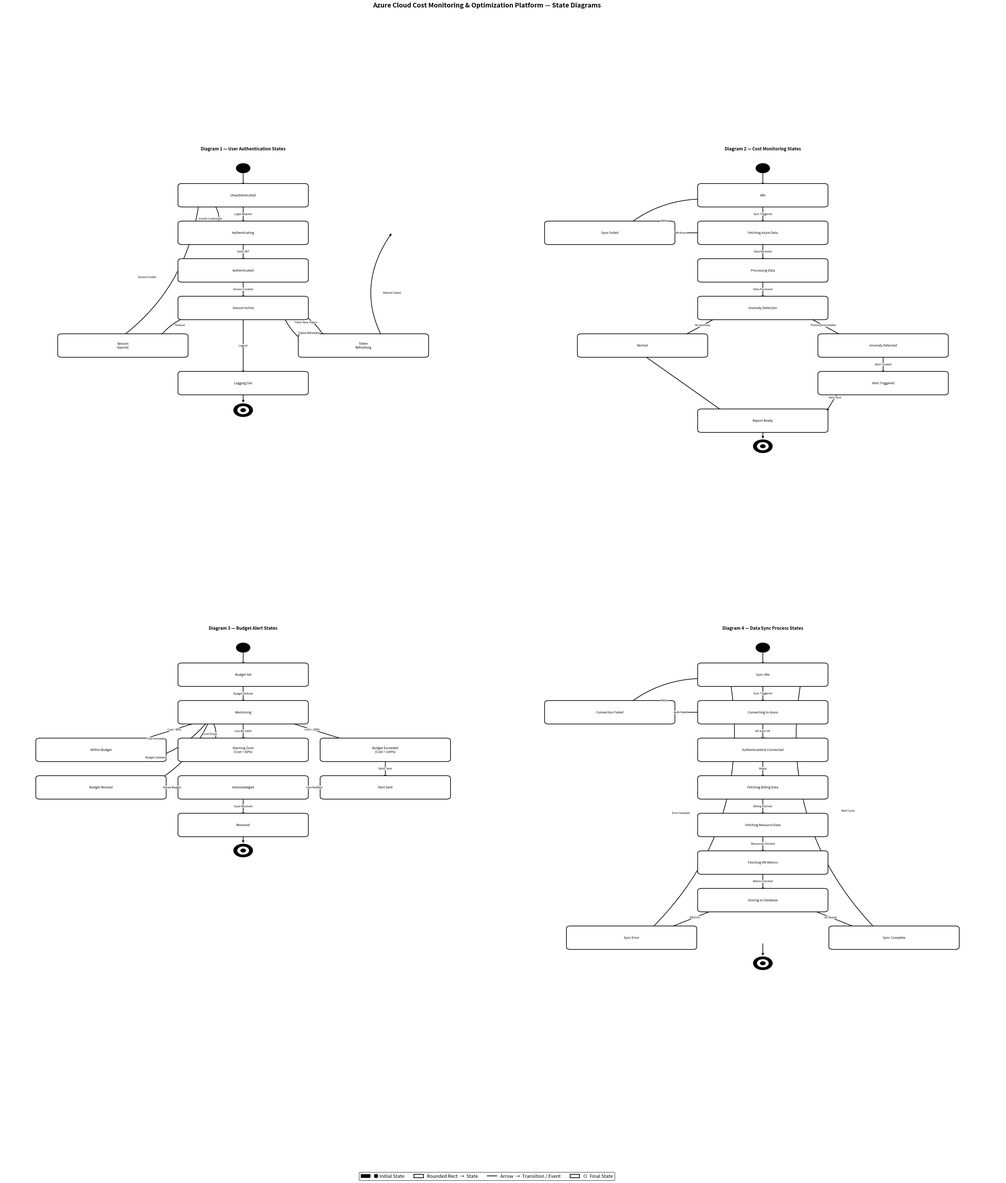

Source code (Python):
import matplotlib
matplotlib.use('Agg')
import matplotlib.pyplot as plt
from matplotlib.patches import FancyBboxPatch, Circle
from matplotlib.lines import Line2D
import matplotlib.patches as mpatches

LW, FS, FSL = 1.8, 9, 7.5

def sbox(ax, cx, cy, label, w=5.6, h=1.2):
    ax.add_patch(FancyBboxPatch((cx-w/2, cy-h/2), w, h,
        boxstyle='round,pad=0.18', linewidth=LW,
        edgecolor='black', facecolor='white', zorder=4))
    ax.text(cx, cy, label, ha='center', va='center',
            fontsize=FS, zorder=5, multialignment='center')

def init_s(ax, cx, cy):
    ax.add_patch(Circle((cx, cy), 0.32, color='black', zorder=5))

def final_s(ax, cx, cy):
    ax.add_patch(Circle((cx, cy), 0.44, color='black', zorder=5))
    ax.add_patch(Circle((cx, cy), 0.26, color='white', zorder=6))
    ax.add_patch(Circle((cx, cy), 0.12, color='black', zorder=7))

def tr(ax, x1, y1, x2, y2, label='', rad=0.0):
    ax.annotate('', xy=(x2, y2), xytext=(x1, y1),
                arrowprops=dict(arrowstyle='->', color='black', lw=LW,
                                mutation_scale=13,
                                connectionstyle=f'arc3,rad={rad}'), zorder=3)
    if label:
        mx, my = (x1+x2)/2, (y1+y2)/2
        ax.text(mx, my, label, ha='center', va='center', fontsize=FSL,
                style='italic',
                bbox=dict(boxstyle='round,pad=0.12', fc='white', ec='none', alpha=0.9), zorder=6)

fig, axes = plt.subplots(2, 2, figsize=(50, 46))
fig.patch.set_facecolor('white')
plt.subplots_adjust(wspace=0.08, hspace=0.10)

titles = [
    'Diagram 1 — User Authentication States',
    'Diagram 2 — Cost Monitoring States',
    'Diagram 3 — Budget Alert States',
    'Diagram 4 — Data Sync Process States',
]
for i, ax in enumerate(axes.flat):
    ax.set_xlim(0, 22); ax.set_ylim(0, 29); ax.axis('off')
    ax.set_facecolor('white')
    ax.text(11, 28.5, titles[i], ha='center', fontsize=12, fontweight='bold')

# ── DIAGRAM 1: User Authentication ──────────────────────────────────────────
ax = axes[0][0]
init_s(ax, 11, 27.3)
sbox(ax, 11, 25.5, "Unauthenticated")
sbox(ax, 11, 23.0, "Authenticating")
sbox(ax, 11, 20.5, "Authenticated")
sbox(ax, 11, 18.0, "Session Active")
sbox(ax, 16.5, 15.5, "Token\nRefreshing")
sbox(ax, 5.5,  15.5, "Session\nExpired")
sbox(ax, 11,   13.0, "Logging Out")
final_s(ax, 11, 11.2)

tr(ax, 11, 26.98, 11, 26.1)
tr(ax, 11, 24.9,  11, 23.6,  "Login Request")
tr(ax, 11, 22.4,  11, 21.1,  "Valid JWT")
tr(ax, 9.5, 22.7, 9.5, 25.2, "Invalid Credentials", rad=0.45)
tr(ax, 11, 19.9,  11, 18.6,  "Session Created")
tr(ax, 13.0, 18.0, 14.7, 16.1, "Token Near Expiry", rad=-0.2)
tr(ax, 15.2, 15.1, 12.8, 17.6, "Token Refreshed",   rad=-0.3)
tr(ax, 17.8, 15.0, 17.8, 23.0, "Refresh Failed",    rad=-0.35)
tr(ax, 9.0,  17.6, 7.2,  16.1, "Timeout",           rad=0.2)
tr(ax, 4.2,  14.9, 9.0,  25.2, "Session Ended",     rad=0.25)
tr(ax, 11,   17.4, 11,   13.6, "Logout")
tr(ax, 11,   12.4, 11,   11.65)

# ── DIAGRAM 2: Cost Monitoring ───────────────────────────────────────────────
ax = axes[0][1]
init_s(ax, 11, 27.3)
sbox(ax, 11,   25.5, "Idle")
sbox(ax, 11,   23.0, "Fetching Azure Data")
sbox(ax, 4.0,  23.0, "Sync Failed")
sbox(ax, 11,   20.5, "Processing Data")
sbox(ax, 11,   18.0, "Anomaly Detection")
sbox(ax, 5.5,  15.5, "Normal")
sbox(ax, 16.5, 15.5, "Anomaly Detected")
sbox(ax, 16.5, 13.0, "Alert Triggered")
sbox(ax, 11,   10.5, "Report Ready")
final_s(ax, 11, 8.8)

tr(ax, 11,   26.98, 11,   26.1)
tr(ax, 11,   24.9,  11,   23.6,  "Sync Triggered")
tr(ax, 8.7,  23.0,  5.8,  23.0,  "API Error")
tr(ax, 4.0,  22.4,  9.0,  25.2,  "Retry", rad=-0.25)
tr(ax, 11,   22.4,  11,   21.1,  "Data Received")
tr(ax, 11,   19.9,  11,   18.6,  "Data Processed")
tr(ax, 9.2,  17.6,  7.3,  16.1,  "No Anomaly")
tr(ax, 12.8, 17.6,  14.7, 16.1,  "Threshold Exceeded")
tr(ax, 16.5, 14.9,  16.5, 13.6,  "Alert Created")
tr(ax, 14.7, 13.0,  13.9, 11.1,  "Alert Sent")
tr(ax, 5.5,  14.9,  9.2,  11.1,  "")
tr(ax, 11,   9.9,   11,   9.25)

# ── DIAGRAM 3: Budget Alert ──────────────────────────────────────────────────
ax = axes[1][0]
init_s(ax, 11, 27.3)
sbox(ax, 11,   25.5, "Budget Set")
sbox(ax, 11,   23.0, "Monitoring")
sbox(ax, 4.5,  20.5, "Within Budget")
sbox(ax, 11,   20.5, "Warning Zone\n(Cost > 80%)")
sbox(ax, 17.5, 20.5, "Budget Exceeded\n(Cost > 100%)")
sbox(ax, 17.5, 18.0, "Alert Sent")
sbox(ax, 11,   18.0, "Acknowledged")
sbox(ax, 4.5,  18.0, "Budget Revised")
sbox(ax, 11,   15.5, "Resolved")
final_s(ax, 11, 13.8)

tr(ax, 11,   26.98, 11,   26.1)
tr(ax, 11,   24.9,  11,   23.6,  "Budget Defined")
tr(ax, 9.5,  22.6,  6.2,  21.1,  "Cost < 80%")
tr(ax, 11,   22.4,  11,   21.1,  "Cost 80–100%")
tr(ax, 12.5, 22.6,  15.8, 21.1,  "Cost > 100%")
tr(ax, 4.5,  19.9,  9.5,  22.6,  "Cost Increases", rad=0.3)
tr(ax, 9.5,  20.5,  9.5,  22.6,  "Cost Drops",     rad=0.35)
tr(ax, 17.5, 19.9,  17.5, 18.6,  "Notif. Sent")
tr(ax, 15.7, 18.0,  12.8, 18.0,  "User Notified")
tr(ax, 9.2,  18.0,  6.3,  18.0,  "Revise Budget")
tr(ax, 4.5,  17.4,  9.5,  22.6,  "Budget Updated", rad=0.3)
tr(ax, 11,   17.4,  11,   16.1,  "Issue Resolved")
tr(ax, 11,   14.9,  11,   14.25)

# ── DIAGRAM 4: Data Sync Process ─────────────────────────────────────────────
ax = axes[1][1]
init_s(ax, 11, 27.3)
sbox(ax, 11,   25.5, "Sync Idle")
sbox(ax, 11,   23.0, "Connecting to Azure")
sbox(ax, 4.0,  23.0, "Connection Failed")
sbox(ax, 11,   20.5, "Authenticated & Connected")
sbox(ax, 11,   18.0, "Fetching Billing Data")
sbox(ax, 11,   15.5, "Fetching Resource Data")
sbox(ax, 11,   13.0, "Fetching VM Metrics")
sbox(ax, 11,   10.5, "Storing to Database")
sbox(ax, 5.0,   8.0, "Sync Error")
sbox(ax, 17.0,  8.0, "Sync Complete")
final_s(ax, 11, 6.3)

tr(ax, 11,   26.98, 11,   26.1)
tr(ax, 11,   24.9,  11,   23.6,  "Sync Triggered")
tr(ax, 8.7,  23.0,  5.8,  23.0,  "Auth Failed")
tr(ax, 4.0,  22.4,  9.0,  25.2,  "Retry", rad=-0.25)
tr(ax, 11,   22.4,  11,   21.1,  "API Auth OK")
tr(ax, 11,   19.9,  11,   18.6,  "Ready")
tr(ax, 11,   17.4,  11,   16.1,  "Billing Fetched")
tr(ax, 11,   14.9,  11,   13.6,  "Resources Fetched")
tr(ax, 11,   12.4,  11,   11.1,  "Metrics Fetched")
tr(ax, 9.2,  10.1,  6.6,   8.6,  "DB Error")
tr(ax, 12.8, 10.1,  15.4,  8.6,  "All Stored")
tr(ax, 5.0,   7.4,  9.5,  25.2,  "Error Handled",  rad=0.28)
tr(ax, 17.0,  7.4,  12.8, 25.5,  "Next Cycle",     rad=-0.28)
tr(ax, 11,    7.65, 11,   6.75)

# ── LEGEND ───────────────────────────────────────────────────────────────────
legend_items = [
    mpatches.Patch(fc='black', ec='black', label='● Initial State'),
    mpatches.Patch(fc='white', ec='black', lw=2, label='Rounded Rect  →  State'),
    Line2D([0],[0], color='black', lw=2, label='Arrow  →  Transition / Event'),
    mpatches.Patch(fc='white', ec='black', lw=2, label='⊙  Final State'),
]
fig.legend(handles=legend_items, loc='lower center', ncol=4,
           fontsize=13, framealpha=1, edgecolor='black',
           bbox_to_anchor=(0.5, 0.005))

plt.suptitle('Azure Cloud Cost Monitoring & Optimization Platform — State Diagrams',
             fontsize=18, fontweight='bold', y=0.998)

out = r'C:\Users\Lenovo\OneDrive\Desktop\Collage wla\STATE-DIAGRAMS.png'
fig.savefig(out, dpi=180, bbox_inches='tight', facecolor='white')
print(f"Saved: {out}")
